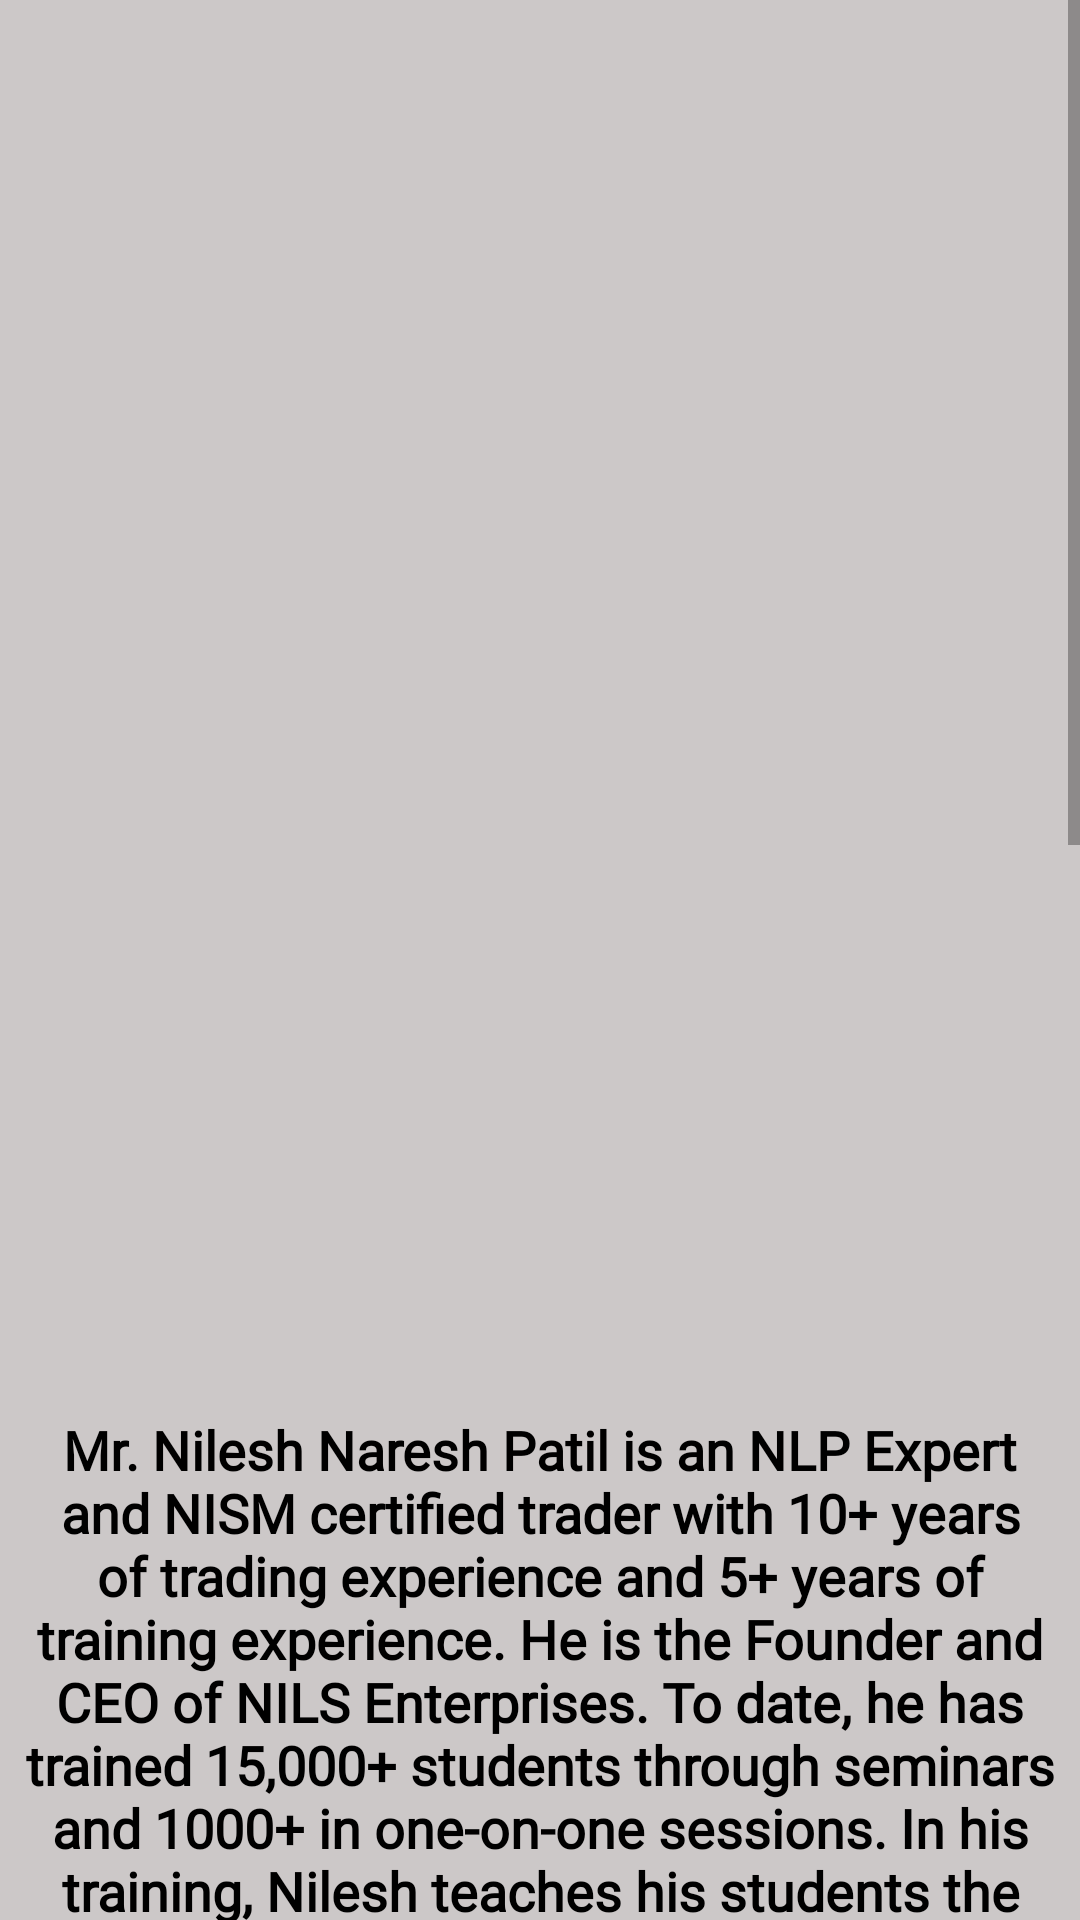

Here is an Android app screen rendered from its layout file. Give the layout XML and the strings, colors and styles it references.
<!-- AndroidManifest.xml: application theme Theme.VSM22 -->
<!-- res/layout/activity_sponsors.xml -->
<?xml version="1.0" encoding="utf-8"?>
<ScrollView xmlns:android="http://schemas.android.com/apk/res/android"
    xmlns:tools="http://schemas.android.com/tools"
    android:layout_width="match_parent"
    android:layout_height="match_parent"
    android:background="#CCC8C8"
    tools:context=".SponsorsActivity">

<LinearLayout
    android:layout_width="match_parent"
    android:layout_height="wrap_content"
    android:orientation="vertical">

    <ImageView
        android:layout_width="match_parent"
        android:layout_margin="8dp"
        android:layout_height="450dp"
        android:layout_gravity="center_horizontal"
        android:src="@drawable/title_img" />

    <TextView
        android:padding="5dp"
        android:textStyle="bold"
        android:fontFamily="@font/questrial"
        android:layout_width="match_parent"
        android:layout_height="wrap_content"
        android:textSize="18sp"
        android:textColor="@color/black"
        android:textAlignment="gravity"
        android:gravity="center_horizontal"
        android:text= "Mr. Nilesh Naresh Patil is an NLP Expert and NISM certified trader with 10+ years of trading experience and 5+ years of training experience.
He is the Founder and CEO of NILS Enterprises.
To date, he has trained 15,000+ students through seminars and 1000+ in one-on-one sessions.
In his training, Nilesh teaches his students the secret behind using psychology in the stock market while doing the LIVE TRADING in front of them. He also gives them a money-back offer which guarantees that the fees paid by them will be earned back by them by the end of the support period considering they follow his teachings, and if someone is still not profitable Nilesh will pay them back their fees from his pocket.
Recently, Mr. Nilesh Patil has been felicitated by Mid-Day India, Times group and Zee Media for his exemplary contribution in the field of Share Market Training."/>


    <androidx.viewpager2.widget.ViewPager2
        android:layout_marginTop="30dp"
        android:id="@+id/viewPagerImageSlider2"
        android:layout_width="match_parent"
        android:layout_height="match_parent"
        android:paddingStart="80dp"
        android:paddingEnd="80dp"/>


    <ImageView
        android:layout_width="250dp"
        android:layout_height="250dp"
        android:layout_gravity="center_horizontal"
        android:src="@drawable/logo_trade" />

    <TextView
        android:padding="5dp"
        android:textStyle="bold"
        android:fontFamily="@font/questrial"
       android:layout_width="match_parent"
       android:layout_height="wrap_content"
        android:textSize="18sp"
        android:textColor="@color/black"
        android:textAlignment="gravity"
        android:gravity="center_horizontal"
        android:text= "@string/desc"/>


    <androidx.viewpager2.widget.ViewPager2
        android:layout_marginTop="30dp"
          android:id="@+id/viewPagerImageSlider"
          android:layout_width="match_parent"
          android:layout_height="match_parent"
          android:paddingStart="80dp"
          android:paddingEnd="80dp"/>





















































</LinearLayout>

</ScrollView>
<!-- resources referenced by this layout -->
<resources>
  <color name="black">#FF000000</color>
  <!-- drawable imag_sp11: jpeg bitmap (drawable, 112615 bytes) -->
  <!-- drawable imag_sp12: jpeg bitmap (drawable, 124134 bytes) -->
  <!-- drawable imag_sp13: jpeg bitmap (drawable, 127833 bytes) -->
  <!-- drawable imag_sp14: jpeg bitmap (drawable, 118432 bytes) -->
  <!-- drawable imag_sp15: jpeg bitmap (drawable, 114446 bytes) -->
  <!-- drawable imag_sp16: jpeg bitmap (drawable, 123791 bytes) -->
  <!-- drawable img: png bitmap (drawable-v24, 634956 bytes) -->
  <!-- drawable logo_trade: png bitmap (drawable-v24, 84872 bytes) -->
  <string name="desc">trade_o_live is educating people across India about Stock Market Trading and Investing Since 2021 . The Founder and CEO , Mr Priyanshu Shirsat has won IFA ( Youngest Entrepreneur In Stock Market 2021) and has 5+ years of experience in stock market. We have trained 500+ Traders and Investors . Featured on ZEE BUSINESS (IFA AWARDS 2021)</string>
  <style name="Theme.VSM22" parent="Theme.MaterialComponents.DayNight.NoActionBar">
          
          <item name="colorPrimary">@color/purple_500</item>
          <item name="colorPrimaryVariant">@color/purple_700</item>
          <item name="colorOnPrimary">@color/white</item>
          
          <item name="colorSecondary">@color/teal_200</item>
          <item name="colorSecondaryVariant">@color/teal_700</item>
          <item name="colorOnSecondary">@color/black</item>
          
          <item name="android:statusBarColor" tools:targetApi="l">?attr/colorPrimaryVariant</item>
          
      </style>
  <color name="purple_500">#FF6200EE</color>
  <color name="purple_700">#FF3700B3</color>
  <color name="white">#FFFFFFFF</color>
  <color name="teal_200">#FF03DAC5</color>
  <color name="teal_700">#FF018786</color>
</resources>
